Image classification data set "crop_disease" (SELVAHARISH443/smart_agri on GitHub). Class labels (8): corn common rust, corn healthy, potato early blight, potato healthy, potato late blight, tomato early blight, tomato healthy, tomato late blight.

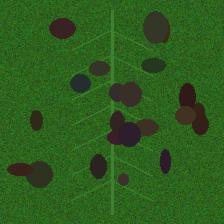
Label: tomato late blight

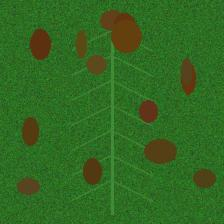
Label: potato early blight

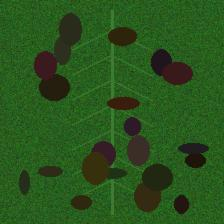
Label: potato late blight

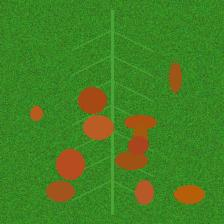
Label: corn common rust

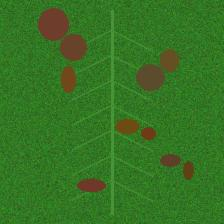
Label: tomato early blight

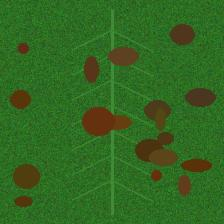
Label: potato early blight
